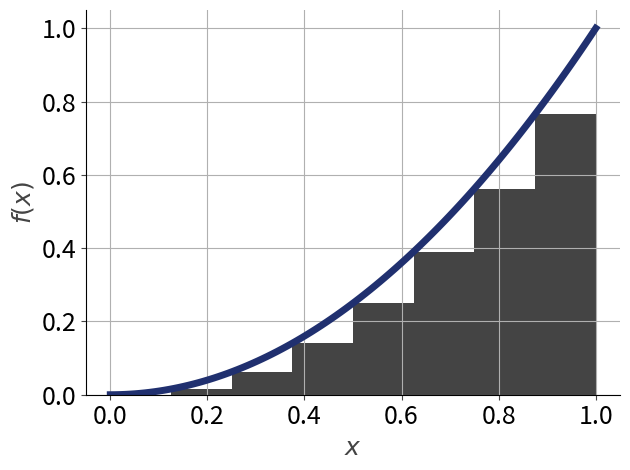

Python code for this plot:
"""
********************************************************************************
* Copyright (c) 2026 the Qrisp authors
*
* This program and the accompanying materials are made available under the
* terms of the Eclipse Public License 2.0 which is available at
* http://www.eclipse.org/legal/epl-2.0.
*
* This Source Code may also be made available under the following Secondary
* Licenses when the conditions for such availability set forth in the Eclipse
* Public License, v. 2.0 are satisfied: GNU General Public License, version 2
* with the GNU Classpath Exception which is
* available at https://www.gnu.org/software/classpath/license.html.
*
* SPDX-License-Identifier: EPL-2.0 OR GPL-2.0 WITH Classpath-exception-2.0
********************************************************************************
"""

import matplotlib.pyplot as plt
import numpy as np

# Define the interval width
width = 0.125
# Left edges of each bar: 0, 0.125, 0.25, etc.
left_edges = np.arange(0, 1, width)

# Midpoints (to evaluate y = x^2 at each bar's center)
midpoints = left_edges + width / 2

# Compute the function values at midpoints
heights = left_edges**2

# Plot bars
plt.bar(left_edges+width/2, heights, width=width, color="#444444", label="Bar plot of x^2")

# Also plot the smooth curve
x = np.linspace(0, 1, 100)
y = x**2
plt.plot(x, y, color="#20306f", linewidth=5, zorder=2)

plt.xlabel(r'$x$', fontsize=18, color="#444444", fontname="Segoe UI")
plt.ylabel(r'$f(x)$', fontsize=18, color="#444444", fontname="Segoe UI")
plt.tick_params(axis='both',color="#444444", labelsize=18)
plt.grid()

# Hide the top and right spines
plt.gca().spines['top'].set_visible(False)
plt.gca().spines['right'].set_visible(False)

plt.tight_layout()
plt.show()
#plt.savefig("qmci.svg", format = "svg", dpi = 80, bbox_inches = "tight")